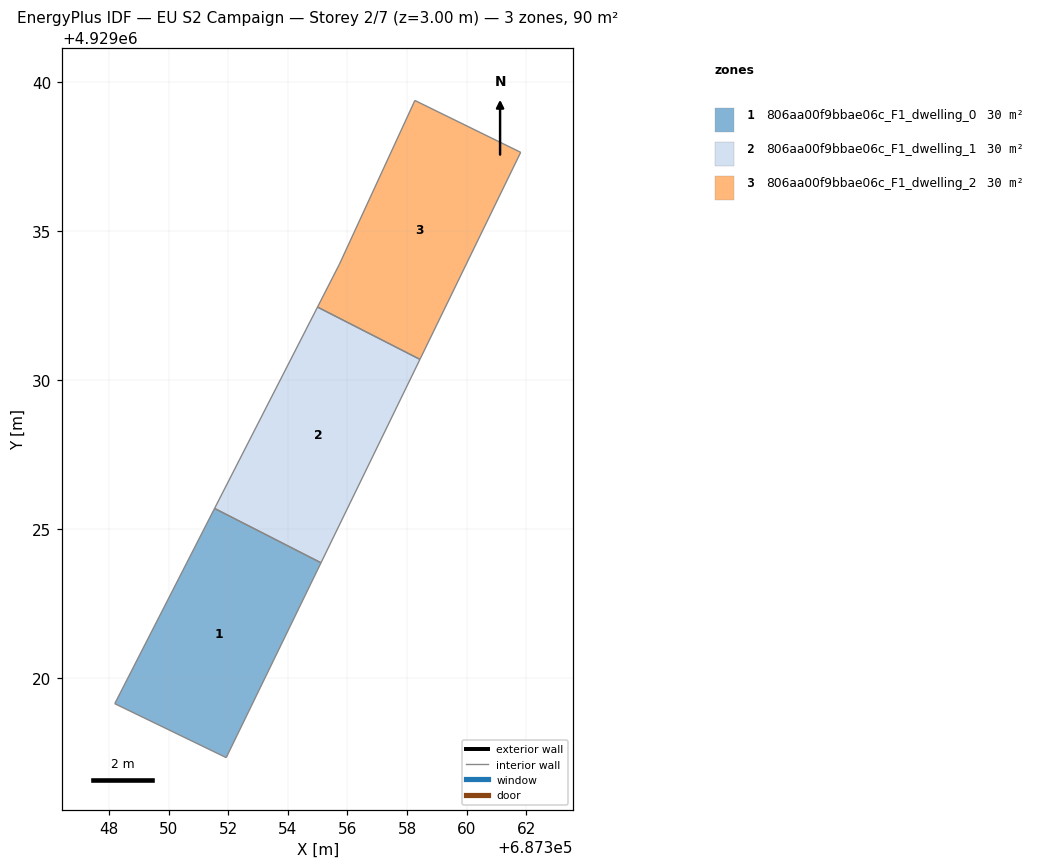
=== STOREY PLAN SPEC (per zone: floor XY polygon, exterior-wall plan segments, windows/doors) ===
zone 1: 806aa00f9bbae06c_F1_dwelling_0  (29.9 m²)
  floor: (687351.93, 4929017.34) (687355.11, 4929023.88) (687351.54, 4929025.70) (687348.19, 4929019.15)
  interior walls: 4
zone 2: 806aa00f9bbae06c_F1_dwelling_1  (29.9 m²)
  floor: (687355.11, 4929023.88) (687358.43, 4929030.70) (687354.99, 4929032.46) (687351.54, 4929025.70)
  interior walls: 4
zone 3: 806aa00f9bbae06c_F1_dwelling_2  (29.9 m²)
  floor: (687358.43, 4929030.70) (687361.81, 4929037.65) (687358.26, 4929039.39) (687355.73, 4929033.90) (687354.99, 4929032.46)
  interior walls: 5

=== DERIVED (storey summary) ===
Building: EU S2 Campaign
Storey: 2 of 7  (floor level z = 3.00 m)
Storey gross floor area: 89.6 m²
Zones on this storey: 3
  - 806aa00f9bbae06c_F1_dwelling_0: floor 29.9 m²
  - 806aa00f9bbae06c_F1_dwelling_1: floor 29.9 m²
  - 806aa00f9bbae06c_F1_dwelling_2: floor 29.9 m²
Zone adjacency (shared interzone walls):
  - 806aa00f9bbae06c_F1_dwelling_0 ↔ 806aa00f9bbae06c_F1_dwelling_1
  - 806aa00f9bbae06c_F1_dwelling_1 ↔ 806aa00f9bbae06c_F1_dwelling_2